Dataset: Lemon_Dataset (GitHub, pearlispearl/DeepLearning-Group2-LemonLeafDisease). Classes: anthracnose, bacterial blight, citrus canker, curl virus, deficiency leaf, dry leaf, healthy leaf, sooty mould, spider mites.

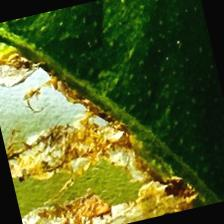
Label: citrus canker

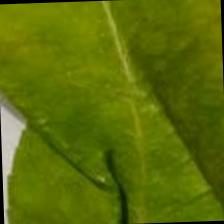
Label: curl virus

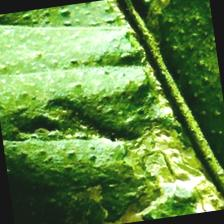
Label: deficiency leaf

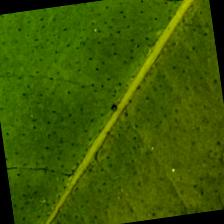
Label: healthy leaf

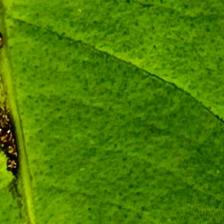
Label: anthracnose

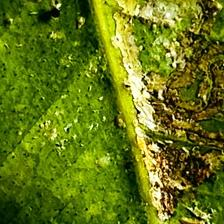
Label: bacterial blight
